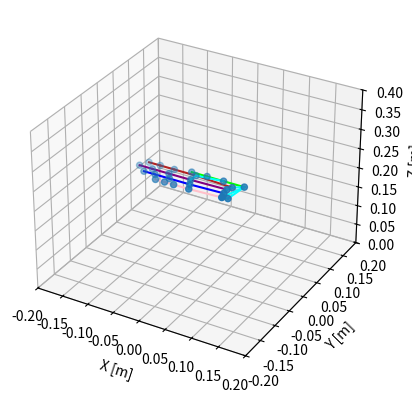
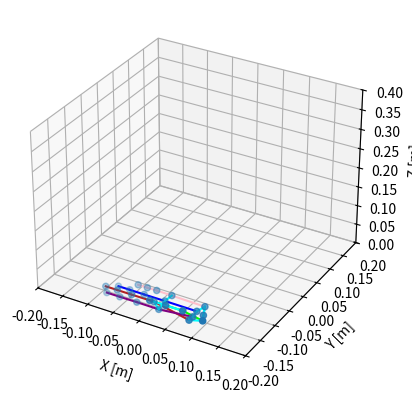
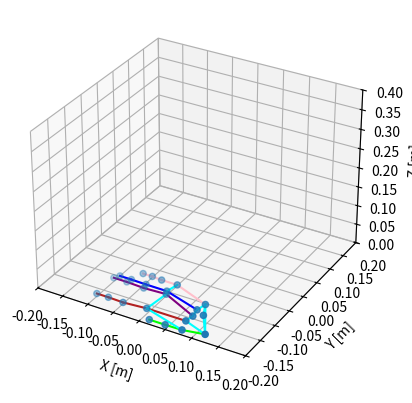

Python code for these plots, in order:
import numpy as np
import matplotlib.pyplot as plt
from matplotlib import animation
from mpl_toolkits.mplot3d import Axes3D
import mpl_toolkits.mplot3d as plt3d

'''
https://github.com/ValveSoftware/openvr/wiki/Hand-Skeleton
https://math.stackexchange.com/questions/40164/how-do-you-rotate-a-vector-by-a-unit-quaternion
Example glb from OpenGloves, originally from steamvr/drivers/indexcontroller
Steam's OpenVR Uses (w,z,y,z) for Quaternions as defined in HmdQuaternionf_t

0 RootNode, 
1 REF:Root, 
2 REF:wrist_r, # All metacarpal positons are relative to this. 
3 REF:finger_thumb_0_r, 
4 REF:finger_thumb_1_r,
5 REF:finger_thumb_2_r,
6 REF:finger_thumb_r_end,
7 REF:finger_index_meta_r - -0.000632452196441591, 0.0268661547452211, 0.01500194799155
8 REF:finger_index_0_r
9 REF:finger_index_1_r
10 REF:finger_index_2_r
11 REF:finger_index_r_end
12 REF:finger_middle_meta_r  -0.00217731343582273, 0.00711954385042191, 0.0163187384605408
13 REF:finger_middle_0_r
14 REF:finger_middle_1_r
15 REF:finger_middle_2_r
16 REF:finger_middle_r_end
17 REF:finger_ring_meta_r -0.000513435574248433, -0.00654512271285057, 0.0163476932793856
18 REF:finger_ring_0_r
19 REF:finger_ring_1_r
20 REF:finger_ring_2_r
21 REF:finger_ring_r_end
22 REF:finger_pinky_meta_r 0.00247815088368952, -0.0189813692122698, 0.0152135835960507
23 REF:finger_pinky_0_r
24 REF:finger_pinky_1_r
25 REF:finger_pinky_2_r
26 REF:finger_pinky_r_end
27 REF:finger_thumb_r_aux -0.00605911063030362, 0.0562852211296558, -0.0600638426840305
28 REF:finger_index_r_aux
29 REF:finger_middle_r_aux
30 REF:finger_ring_r_aux
31 REF:finger_pinky_r_aux
'''

right_pose = np.array([
	# Position{HmdVector4_t} (x,y,z,1) , Quaternion{HmdQuaternionf_t} (w,x,y,z)
	# https://github.com/ValveSoftware/openvr/issues/505
	[[0.000000, 0.000000, 0.000000, 1.000000], [1.000000, -0.000000, -0.000000, 0.000000]], # 0 - Root Node, Dan Skipped the Ref:Root
	[[0.034038, 0.036503, 0.164722, 1.000000], [-0.055147, -0.078608, 0.920279, -0.379296]], # 2 - Wrist
	[[0.012083, 0.028070, 0.025050, 1.000000], [0.567418, -0.464112, 0.623374, -0.272106]], # Thumb Meta
	[[-0.040406, -0.000000, 0.000000, 1.000000], [0.994838, 0.082939, 0.019454, 0.055130]],
	[[-0.032517, -0.000000, -0.000000, 1.000000], [0.974793, -0.003213, 0.021867, -0.222015]],
	[[-0.030464, 0.000000, 0.000000, 1.000000], [1.000000, -0.000000, -0.000000, 0.000000]],
	[[-0.000632, 0.026866, 0.015002, 1.000000], [0.421979, -0.644251, 0.422133, 0.478202]], # Index Meta
	[[-0.074204, 0.005002, -0.000234, 1.000000], [0.995332, 0.007007, -0.039124, 0.087949]],
	[[-0.043930, 0.000000, 0.000000, 1.000000], [0.997891, 0.045808, 0.002142, -0.045943]],
	[[-0.028695, -0.000000, -0.000000, 1.000000], [0.999649, 0.001850, -0.022782, -0.013409]],
	[[-0.022821, -0.000000, 0.000000, 1.000000], [1.000000, -0.000000, 0.000000, -0.000000]],
	[[-0.002177, 0.007120, 0.016319, 1.000000], [0.541276, -0.546723, 0.460749, 0.442520]], # Middle Meta
	[[-0.070953, -0.000779, -0.000997, 1.000000], [0.980294, -0.167261, -0.078959, 0.069368]],
	[[-0.043108, -0.000000, -0.000000, 1.000000], [0.997947, 0.018493, 0.013192, 0.059886]],
	[[-0.033266, -0.000000, -0.000000, 1.000000], [0.997394, -0.003328, -0.028225, -0.066315]],
	[[-0.025892, 0.000000, -0.000000, 1.000000], [0.999195, -0.000000, 0.000000, 0.040126]],
	[[-0.000513, -0.006545, 0.016348, 1.000000], [0.550143, -0.516692, 0.429888, 0.495548]], # Ring Meta
	[[-0.065876, -0.001786, -0.000693, 1.000000], [0.990420, -0.058696, -0.101820, 0.072495]],
	[[-0.040697, -0.000000, -0.000000, 1.000000], [0.999545, -0.002240, 0.000004, 0.030081]],
	[[-0.028747, 0.000000, 0.000000, 1.000000], [0.999102, -0.000721, -0.012693, 0.040420]],
	[[-0.022430, 0.000000, -0.000000, 1.000000], [1.000000, 0.000000, 0.000000, 0.000000]], 
	[[0.002478, -0.018981, 0.015214, 1.000000], [0.523940, -0.526918, 0.326740, 0.584025]], # Pinky Meta
	[[-0.062878, -0.002844, -0.000332, 1.000000], [0.986609, -0.059615, -0.135163, 0.069132]],
	[[-0.030220, -0.000000, -0.000000, 1.000000], [0.994317, 0.001896, -0.000132, 0.106446]],
	[[-0.018187, -0.000000, -0.000000, 1.000000], [0.995931, -0.002010, -0.052079, -0.073526]],
	[[-0.018018, -0.000000, 0.000000, 1.000000], [1.000000, 0.000000, 0.000000, 0.000000]],
	# https://github.com/ValveSoftware/openvr/wiki/Hand-Skeleton#auxiliary-bones
	[[0.006059, 0.056285, 0.060064, 1.000000], [0.737238, 0.202745, -0.594267, -0.249441]], # thumb aux
	[[0.040416, -0.043018, 0.019345, 1.000000], [-0.290331, 0.623527, 0.663809, 0.293734]], # index aux
	[[0.039354, -0.075674, 0.047048, 1.000000], [-0.187047, 0.678062, 0.659285, 0.265683]], # middle aux
	[[0.038340, -0.090987, 0.082579, 1.000000], [-0.183037, 0.736793, 0.634757, 0.143936]], # ring aux
	[[0.031806, -0.087214, 0.121015, 1.000000], [-0.003659, 0.758407, 0.639342, 0.126678]], # pinky aux
])

right_fist_pose = np.array([
	[[0.000000, 0.000000, 0.000000, 1.000000], [1.000000, -0.000000, -0.000000, 0.000000]],
	[[0.034038, 0.036503, 0.164722, 1.000000], [-0.055147, -0.078608, 0.920279, -0.379296]],
	[[0.016305, 0.027529, 0.017800, 1.000000], [0.483332, -0.225703, 0.836342, -0.126413]],
	[[-0.040406, -0.000000, 0.000000, 1.000000], [0.894335, -0.013302, -0.082902, 0.439448]],
	[[-0.032517, -0.000000, -0.000000, 1.000000], [0.842428, 0.000655, 0.001244, 0.538807]],
	[[-0.030464, 0.000000, 0.000000, 1.000000], [1.000000, -0.000000, -0.000000, 0.000000]],
	[[-0.003802, 0.021514, 0.012803, 1.000000], [0.395174, -0.617314, 0.449185, 0.510874]],
	[[-0.074204, 0.005002, -0.000234, 1.000000], [0.737291, -0.032006, -0.115013, 0.664944]],
	[[-0.043287, 0.000000, 0.000000, 1.000000], [0.611381, 0.003287, 0.003823, 0.791321]],
	[[-0.028275, -0.000000, -0.000000, 1.000000], [0.745388, -0.000684, -0.000945, 0.666629]],
	[[-0.022821, -0.000000, 0.000000, 1.000000], [1.000000, -0.000000, 0.000000, -0.000000]],
	[[-0.005787, 0.006806, 0.016534, 1.000000], [0.522315, -0.514203, 0.483700, 0.478348]],
	[[-0.070953, -0.000779, -0.000997, 1.000000], [0.723653, -0.097901, 0.048546, 0.681458]],
	[[-0.043108, -0.000000, -0.000000, 1.000000], [0.637464, -0.002366, -0.002831, 0.770472]],
	[[-0.033266, -0.000000, -0.000000, 1.000000], [0.658008, 0.002610, 0.003196, 0.753000]],
	[[-0.025892, 0.000000, -0.000000, 1.000000], [0.999195, -0.000000, 0.000000, 0.040126]],
	[[-0.004123, -0.006858, 0.016563, 1.000000], [0.523374, -0.489609, 0.463997, 0.520644]],
	[[-0.065876, -0.001786, -0.000693, 1.000000], [0.759970, -0.055609, 0.011571, 0.647471]],
	[[-0.040331, -0.000000, -0.000000, 1.000000], [0.664315, 0.001595, 0.001967, 0.747449]],
	[[-0.028489, 0.000000, 0.000000, 1.000000], [0.626957, -0.002784, -0.003234, 0.779042]],
	[[-0.022430, 0.000000, -0.000000, 1.000000], [1.000000, 0.000000, 0.000000, 0.000000]],
	[[-0.001131, -0.019295, 0.015429, 1.000000], [0.477833, -0.479766, 0.379935, 0.630198]],
	[[-0.062878, -0.002844, -0.000332, 1.000000], [0.827001, 0.034282, 0.003440, 0.561144]],
	[[-0.029874, -0.000000, -0.000000, 1.000000], [0.702185, -0.006716, -0.009289, 0.711903]],
	[[-0.017979, -0.000000, -0.000000, 1.000000], [0.676853, 0.007956, 0.009917, 0.736009]],
	[[-0.018018, -0.000000, 0.000000, 1.000000], [1.000000, 0.000000, 0.000000, 0.000000]],
	[[-0.019716, 0.002802, 0.093937, 1.000000], [0.377286, -0.540831, -0.150446, 0.736562]],
	[[-0.000171, 0.016473, 0.096515, 1.000000], [-0.006456, 0.022747, 0.932927, 0.359287]],
	[[-0.000448, 0.001536, 0.116543, 1.000000], [-0.039357, 0.105143, 0.928833, 0.353079]],
	[[-0.003949, -0.014869, 0.130608, 1.000000], [-0.055071, 0.068695, 0.944016, 0.317933]],
	[[-0.003263, -0.034685, 0.139926, 1.000000], [0.019690, -0.100741, 0.957331, 0.270149]],
])

def quaternion_multiply(quaternion1, quaternion0):
	# Computes the Hamilton product
	w0, x0, y0, z0 = quaternion0
	w1, x1, y1, z1 = quaternion1
	return np.array([-x1 * x0 - y1 * y0 - z1 * z0 + w1 * w0,
					 x1 * w0 + y1 * z0 - z1 * y0 + w1 * x0,
					 -x1 * z0 + y1 * w0 + z1 * x0 + w1 * y0,
					 x1 * y0 - y1 * x0 + z1 * w0 + w1 * z0], dtype=np.float64)

def q_mult(q1, q2):
    w1, x1, y1, z1 = q1
    w2, x2, y2, z2 = q2
    w = w1 * w2 - x1 * x2 - y1 * y2 - z1 * z2
    x = w1 * x2 + x1 * w2 + y1 * z2 - z1 * y2
    y = w1 * y2 + y1 * w2 + z1 * x2 - x1 * z2
    z = w1 * z2 + z1 * w2 + x1 * y2 - y1 * x2
    return np.array([w, x, y, z])

def rotate_pose(pose):
	'''
	For all the points in the hand
	we rotate by the quaternion
	returns rotated points
	See: https://www.meccanismocomplesso.org/en/hamiltons-quaternions-and-3d-rotation-with-python/
	'''
	# x,y,z coordinates of the pose
	rotated_points = []

	for row in pose:
		c, q = row
		print(c)
		# Convert Quaternion layout that glb uses
		x, y, z, w = q
		sp_x, sp_y, sp_z, one  = c
		'''
		In SteamVR
		+Y is up
		+X is to the right
		-Z is forward
		In MatplotLib
		+Z is up
		+Y is to the right
		-X is forward
		'''
		vec = [0, sp_x, sp_z, sp_y]
		r = [w, x, y, z]
		# Calculate the Quaternion Conjugate
		r_c = [w, -x, -y, -z]
		# Rotate the point
		#rotated_point = quaternion_multiply(quaternion_multiply(r, vec), r_c)
		rotated_point = q_mult(q_mult(r, vec), r_c)
		print("rp, ",rotated_point)
		# Due to quaternion representation, the first element will always be 0
		rotated_points.append(rotated_point[1:])
	rotated_points = np.array(rotated_points)
	#print(rotated_points)
	return rotated_points

def local_to_global_hand(points):
	'''
	Converts the relative points in SteamHand to global points by building the hand
	'''
	c = points
	# Add the wrist
	xs = [c[1][0]]
	ys = [c[1][1]]
	zs = [c[1][2]]
	# get the x,y,z rotated coordinates of the pose
	# Seperate the fingers
	thumb = c[2:6]
	index = c[6:11]
	middle = c[11:16]
	ring = c[16:21]
	pinky = c[21:26]

	# Read the file format into x,y,z and build the hand
	fingers = [thumb, index, middle, ring, pinky]
	for finger in fingers:
		# Use the wrist the first time
		x = c[1][0]
		y = c[1][1]
		z = c[1][2]

		for point in finger:
			x += point[0]
			y += point[1]
			z += point[2]
			xs.append(x)
			ys.append(y)
			zs.append(z)

	hand_points = np.array([xs, ys, zs]).T
	return hand_points

def plot_steam_hand_points(points, title="Steam Hand Points"):
	'''
	Expects the *relative* coordinates of a pose, not including the quaternions
	points.shape == (31, 3)
	'''
	# Plot setup
	fig = plt.figure(title)
	ax = fig.add_subplot(111, projection='3d', xlim=(-0.2, 0.2), ylim=(-0.2, 0.2), zlim=(0, 0.4))
	ax.set_xlabel('X [m]')
	ax.set_ylabel('Y [m]')
	ax.set_zlabel('Z [m]')

	hand_points = local_to_global_hand(points)
	print("hps", hand_points.shape)

	xs = hand_points[:,0]
	ys = hand_points[:,1]
	zs = hand_points[:,2]
	ax.scatter(xs,ys,zs)
	plt.show()


def plot_steam_hand(rel_points, title="Steam Hand"):
	'''
	Expects the *relative* coordinates of a pose, not including the quaternions
	points.shape == (31, 3)
	'''
	# Plot setup
	fig = plt.figure(title)
	ax = fig.add_subplot(111, projection='3d', xlim=(-0.2, 0.2), ylim=(-0.2, 0.2), zlim=(0, 0.4))
	ax.set_xlabel('X [m]')
	ax.set_ylabel('Y [m]')
	ax.set_zlabel('Z [m]')

	hand_points = local_to_global_hand(rel_points)
	xs = hand_points[:,0]
	ys = hand_points[:,1]
	zs = hand_points[:,2]
	print("Rel", rel_points.shape)
	print("Global", hand_points.shape)
	# Plot the Points that make up the hand
	ax.scatter(xs,ys,zs)

	# Draw lines between them
	# Seperate the fingers
	c = hand_points

	# Draw the thumb
	for n in [1,2,3]:
		l = plt3d.art3d.Line3D([c[n,0], c[n+1,0]], [c[n,1], c[n+1,1]], [c[n,2], c[n+1,2]], color="lime")
		ax.add_line(l)
	# Index
	for n in range(5,9):
		l = plt3d.art3d.Line3D([c[n,0], c[n+1,0]], [c[n,1], c[n+1,1]], [c[n,2], c[n+1,2]], color='firebrick')
		ax.add_line(l)
	# Middle
	for n in range(10,14):
		l = plt3d.art3d.Line3D([c[n,0], c[n+1,0]], [c[n,1], c[n+1,1]], [c[n,2], c[n+1,2]], color='purple')
		ax.add_line(l)
	# Ring Finger
	for n in range(15,19):
		l = plt3d.art3d.Line3D([c[n,0], c[n+1,0]], [c[n,1], c[n+1,1]], [c[n,2], c[n+1,2]], color='blue')
		ax.add_line(l)
	# Pinky finger
	for n in range(20,24):
		l = plt3d.art3d.Line3D([c[n,0], c[n+1,0]], [c[n,1], c[n+1,1]], [c[n,2], c[n+1,2]], color='pink')
		ax.add_line(l)
	
	# Draw lines to connect the metacarpals
	for i in range(4):
		ms = [2, 6,11,16,21]
		l = plt3d.art3d.Line3D([c[ms[i],0], c[ms[i+1],0]], [c[ms[i],1], c[ms[i+1],1]], [c[ms[i],2], c[ms[i+1],2]], color="aqua")
		ax.add_line(l)
	# Draw lines to connect the hand
	for i in range(4):
		ms = [1, 5,10,15,20]
		l = plt3d.art3d.Line3D([c[ms[i],0], c[ms[i+1],0]], [c[ms[i],1], c[ms[i+1],1]], [c[ms[i],2], c[ms[i+1],2]], color="aqua")
		ax.add_line(l)
	# Connect the bottom of the hand together
	l = plt3d.art3d.Line3D([c[1,0], c[20,0]], [c[1,1], c[20,1]], [c[1,2], c[20,2]], color="aqua")
	ax.add_line(l)
	l = plt3d.art3d.Line3D([c[1,0], c[0,0]], [c[1,1], c[0,1]], [c[1,2], c[0,2]], color="aqua")
	ax.add_line(l)
	l = plt3d.art3d.Line3D([c[0,0], c[20,0]], [c[0,1], c[20,1]], [c[0,2], c[20,2]], color="aqua")
	ax.add_line(l)


	plt.show()

if __name__ == "__main__":
	pose_quards = right_fist_pose[:,0,:3]
	# Try building a hand from the glb only using the x,y,z
	#plot_steam_hand_points(pose_quards)

	plot_steam_hand(pose_quards)

	# # rotates each point in the pose, around the origin by the quaternion then builds the hand
	right_fist_pose = rotate_pose(right_fist_pose)
	plot_steam_hand(right_fist_pose, "Right fist pose")
	right_pose = rotate_pose(right_pose)
	plot_steam_hand(right_pose, "Right Open pose")